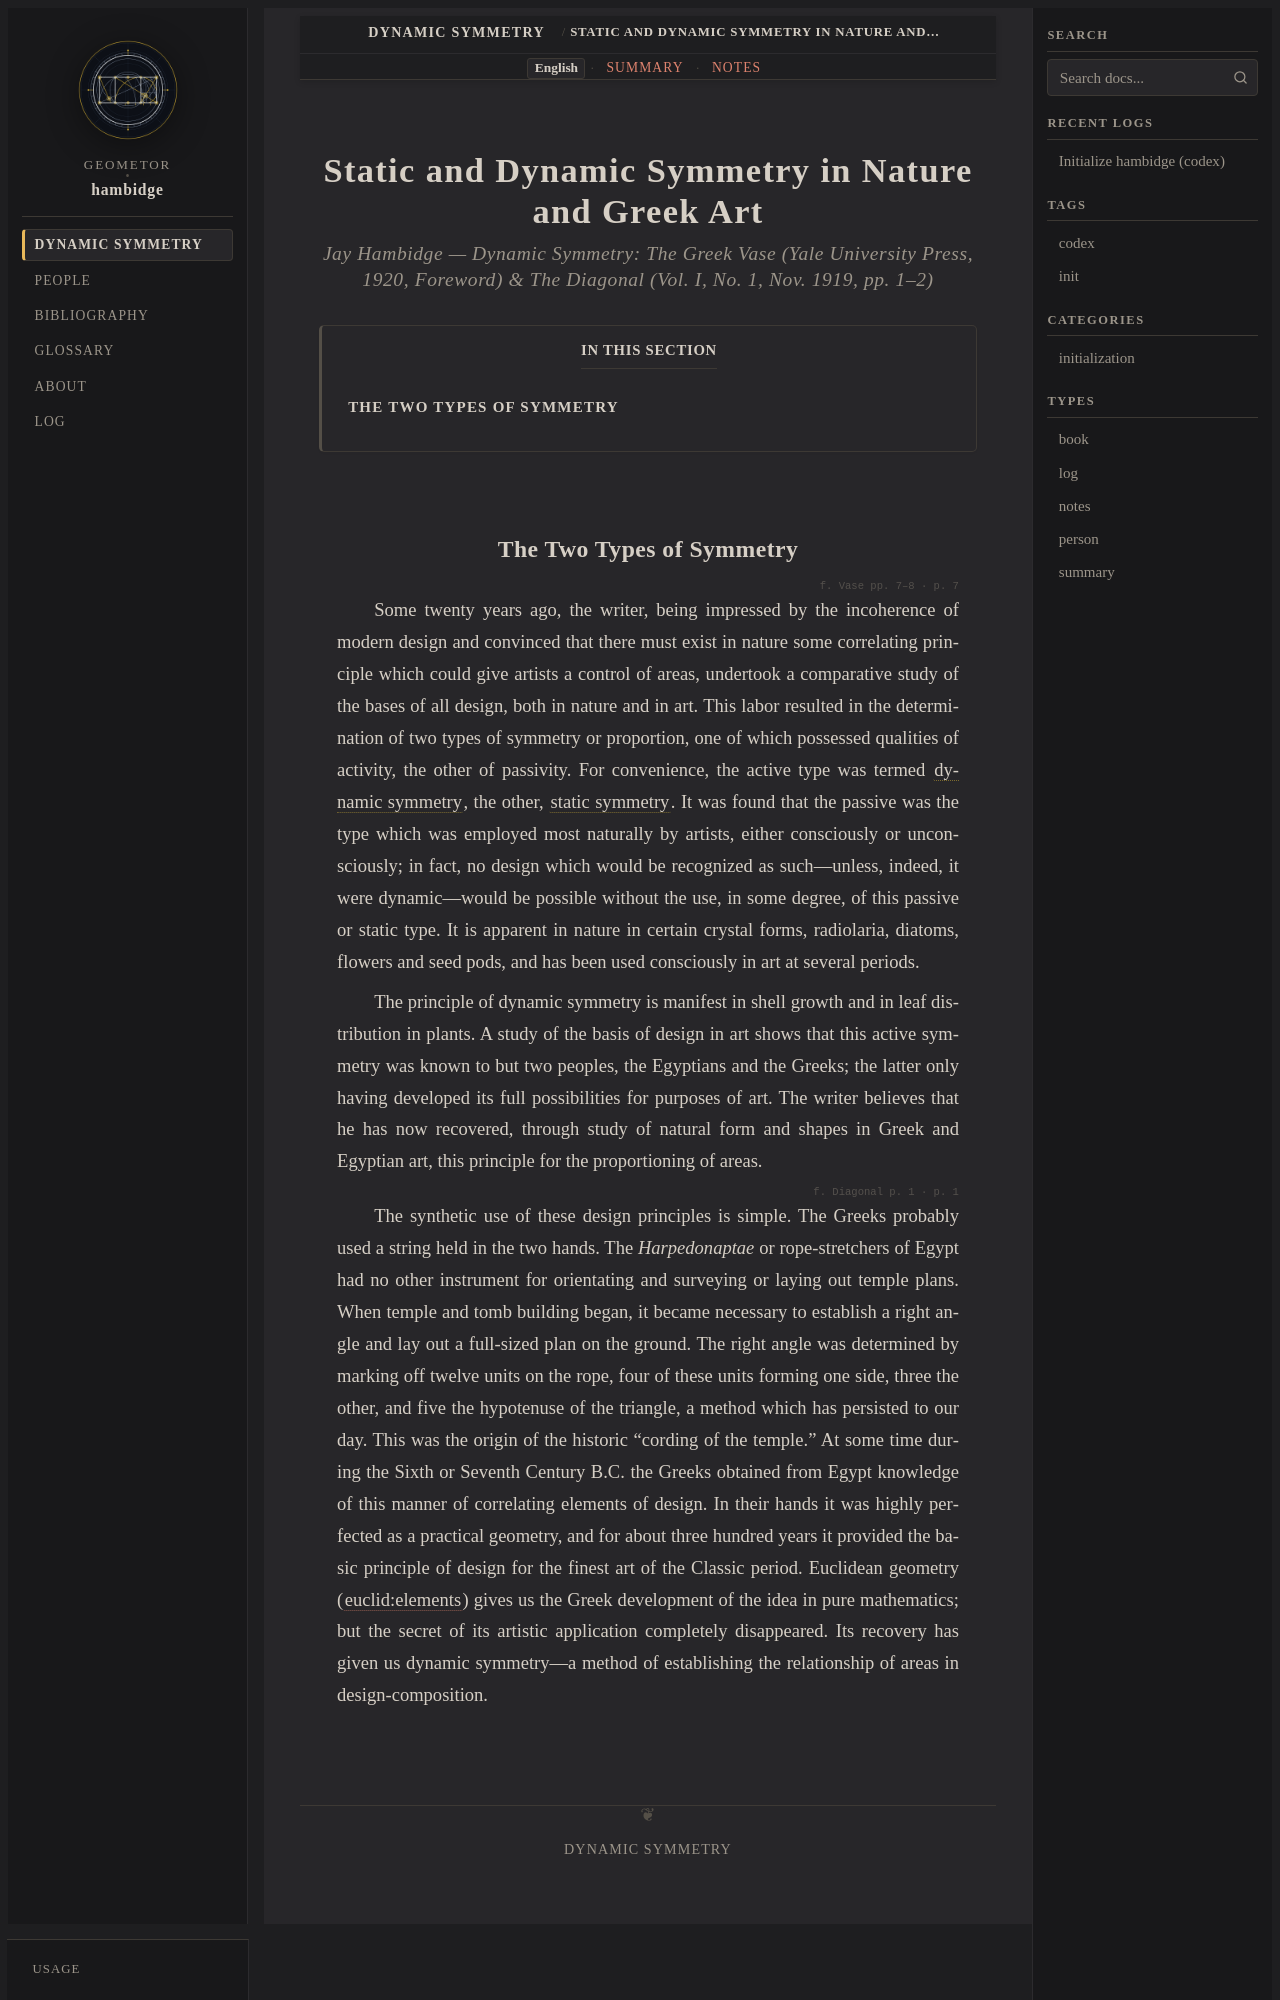

repository: geometor/hambidge · page: dynamic_symmetry/static_and_dynamic/index.html · generator: sphinx

:order: 1
:layout: book

.. _static-and-dynamic-en:

Static and Dynamic Symmetry in Nature and Greek Art
===================================================

.. rubric:: Jay Hambidge — *Dynamic Symmetry: The Greek Vase* (Yale University Press, 1920, Foreword) & *The Diagonal* (Vol. I, No. 1, Nov. 1919, pp. 1–2)

.. contents:: In This Section
   :local:
   :depth: 2
   :backlinks: none

.. _hambidge-foreword:
